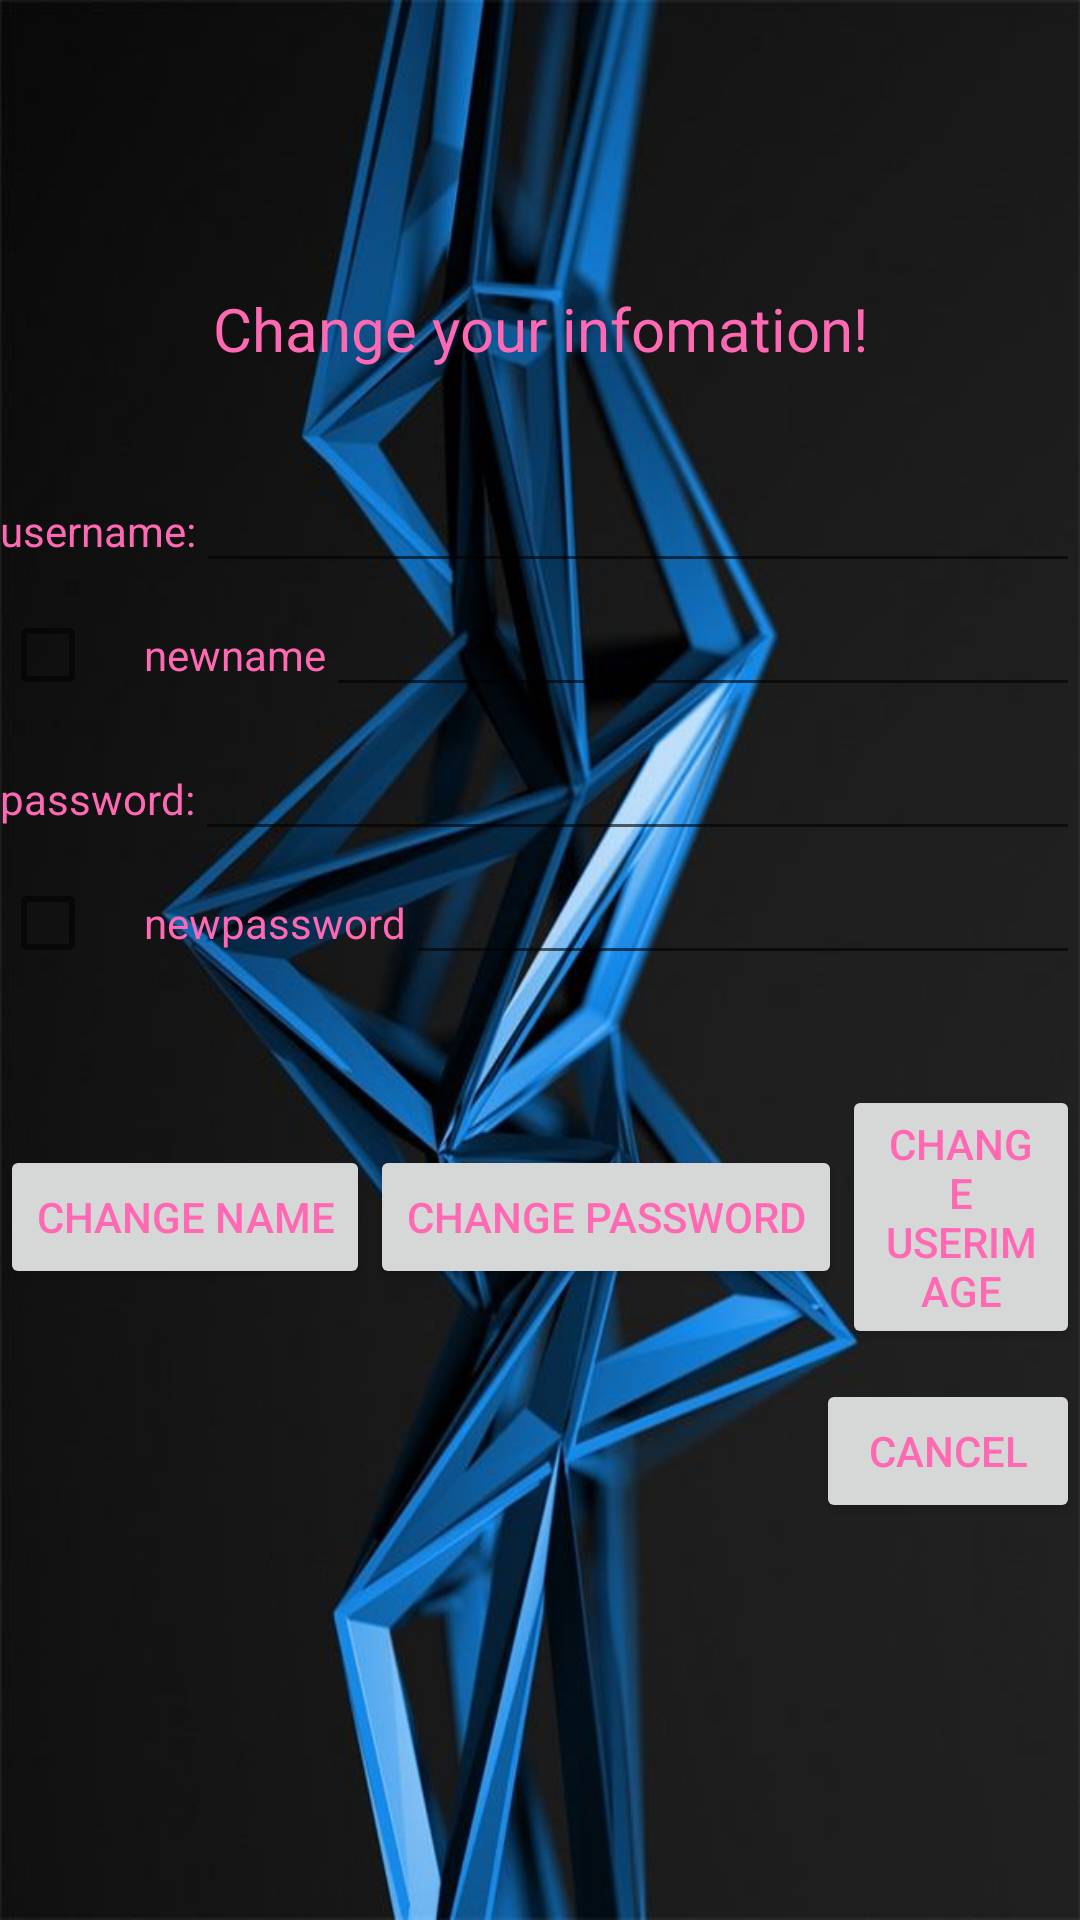

The Android layout XML behind this screen, and the referenced resources:
<!-- AndroidManifest.xml: fallback theme Theme.MaterialComponents.DayNight.NoActionBar -->
<!-- res/layout/userinfo.xml -->
<?xml version="1.0" encoding="utf-8"?>
<LinearLayout xmlns:android="http://schemas.android.com/apk/res/android"
    android:layout_width="match_parent"
    android:layout_height="match_parent"
    android:orientation="vertical"
    android:duplicateParentState="false"
    android:background="@drawable/background3">

    <ImageView
        android:id="@+id/iv_userimage"
        android:layout_width="wrap_content"
        android:layout_height="72dp"
        android:layout_marginBottom="24dp"
        android:layout_gravity="center_horizontal" />
    <TextView
        android:gravity="center"
        android:layout_width="match_parent"
        android:textColor="#FF69B4"
        android:layout_height="wrap_content"
        android:text="Change your infomation!"
        android:layout_gravity="center"
        android:textSize="20sp"/>

    <LinearLayout
        android:layout_width="match_parent"
        android:layout_height="wrap_content"
        android:layout_marginTop="30sp"
        android:orientation="horizontal">

        <TextView
            android:layout_width="wrap_content"
            android:layout_height="wrap_content"
            android:textColor="#FF69B4"
            android:text="username:"/>
        <EditText
            android:id="@+id/et_oldusername"
            android:layout_width="match_parent"
            android:textColor="#FF69B4"
            android:layout_height="wrap_content" />

    </LinearLayout>

    <LinearLayout
        android:layout_width="match_parent"
        android:layout_height="wrap_content"
        android:orientation="horizontal">

        <CheckBox
            android:id="@+id/cb_newusername"
            android:layout_width="wrap_content"
            android:textColor="#FF69B4"
            android:layout_height="wrap_content" />

        <TextView
            android:layout_width="wrap_content"
            android:layout_height="wrap_content"
            android:textColor="#FF69B4"
            android:text="newname"/>
        <EditText
            android:id="@+id/et_newusername"
            android:layout_width="match_parent"
            android:textColor="#FF69B4"
            android:layout_height="wrap_content" />

    </LinearLayout>

    <LinearLayout
        android:layout_width="match_parent"
        android:layout_height="wrap_content"
        android:orientation="horizontal">

        <TextView
            android:layout_width="wrap_content"
            android:layout_height="wrap_content"
            android:textColor="#FF69B4"
            android:text="password:"/>
        <EditText
            android:id="@+id/et_oldpassword"
            android:layout_width="match_parent"
            android:layout_height="wrap_content"
            android:textColor="#FF69B4"/>

    </LinearLayout>

    <LinearLayout
        android:layout_width="match_parent"
        android:layout_height="wrap_content"
        android:orientation="horizontal">

        <CheckBox
            android:id="@+id/cb_newpassword"
            android:layout_width="wrap_content"
            android:layout_height="wrap_content"
            android:textColor="#FF69B4"/>

        <TextView
            android:layout_width="wrap_content"
            android:layout_height="wrap_content"
            android:text="newpassword"
            android:textColor="#FF69B4"/>
        <EditText
            android:id="@+id/et_newpassword"
            android:layout_width="match_parent"
            android:layout_height="wrap_content"
            android:textColor="#FF69B4"/>

    </LinearLayout>

    <LinearLayout
        android:layout_width="match_parent"
        android:layout_height="wrap_content"
        android:gravity="center"
        android:orientation="horizontal"
        android:layout_marginTop="30sp">

        <Button
            android:id="@+id/bt_changeusername"
            android:layout_width="wrap_content"
            android:layout_height="wrap_content"
            android:text="Change Name"
            android:textColor="#FF69B4"/>

        <Button

            android:id="@+id/bt_changepassword"
            android:layout_width="wrap_content"
            android:layout_height="wrap_content"
            android:text="Change Password"
            android:textColor="#FF69B4"/>

        <Button
            android:id="@+id/bt_changeuserimage"
            android:layout_width="wrap_content"
            android:layout_height="wrap_content"
            android:text="Change UserImage"
            android:textColor="#FF69B4"/>

    </LinearLayout>
    <Button
        android:layout_marginTop="10sp"
        android:id="@+id/bt_exituserinfo"
        android:layout_width="wrap_content"
        android:layout_height="wrap_content"
        android:text="Cancel"
        android:layout_gravity="end|bottom"
        android:textColor="#FF69B4"/>

</LinearLayout>
<!-- resources referenced by this layout -->
<resources>
  <!-- drawable background3: png bitmap (drawable, 46751 bytes) -->
</resources>
